The GitHub repository detectorcataract/cataract_detector contains a labelled image folder "cataract_dataset_final" with 2 categories: cataract, normal. Examples follow, each with its label.

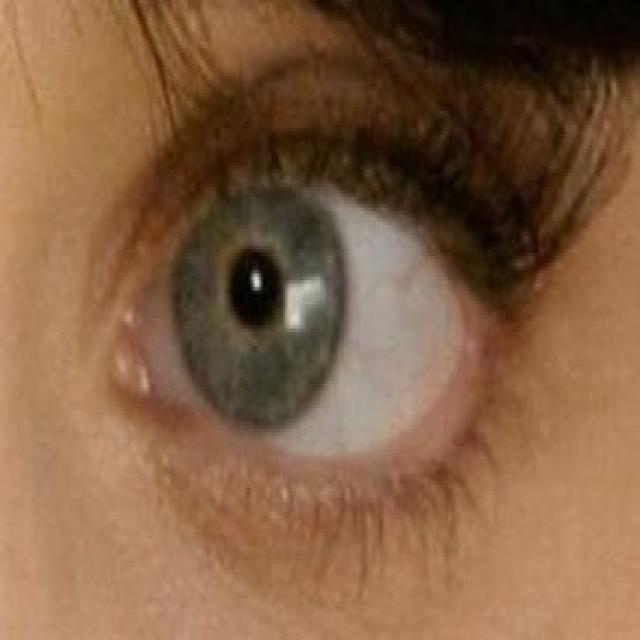
Label: normal

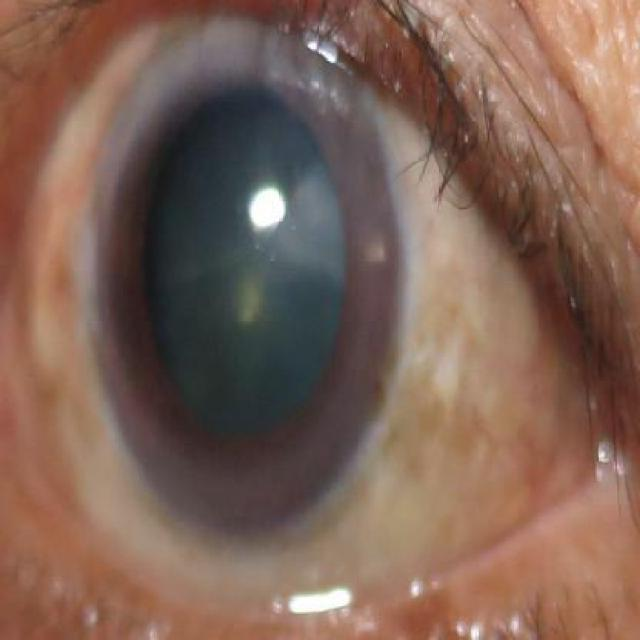
Label: cataract

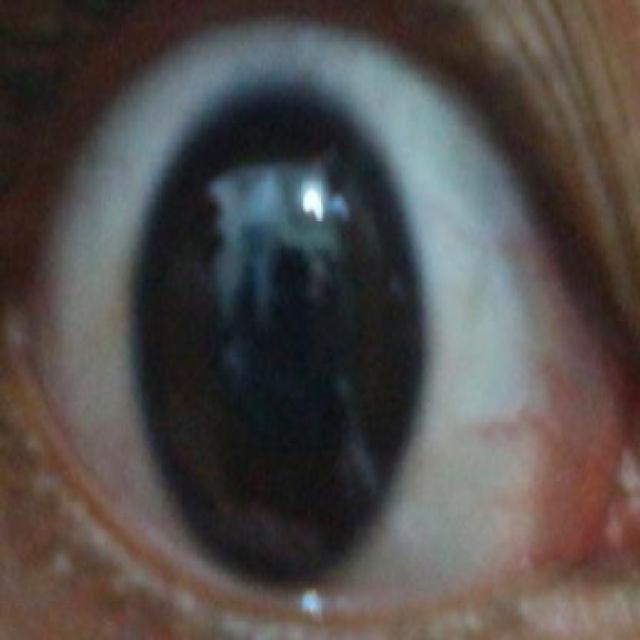
Label: normal

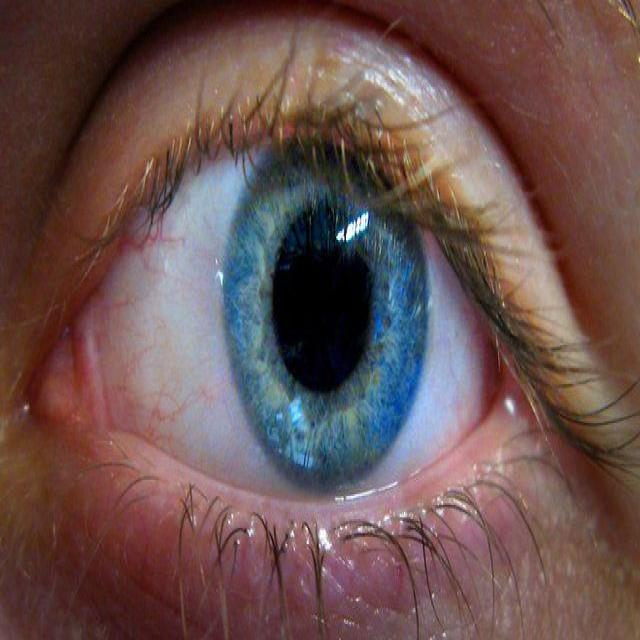
Label: normal

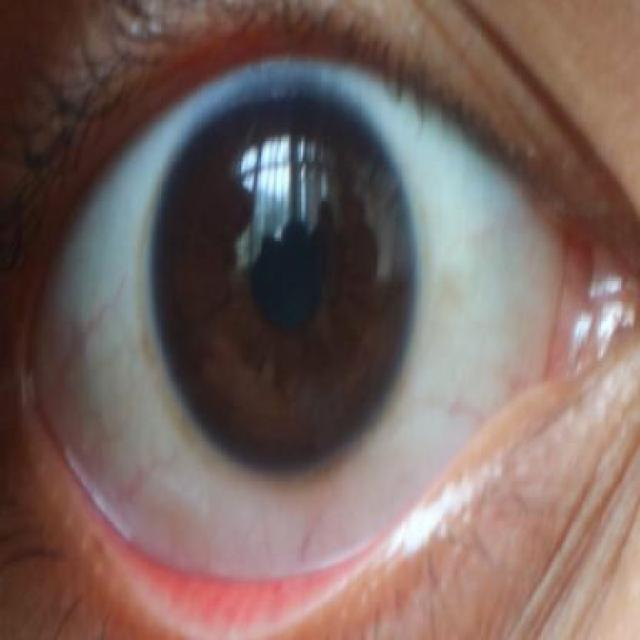
Label: normal

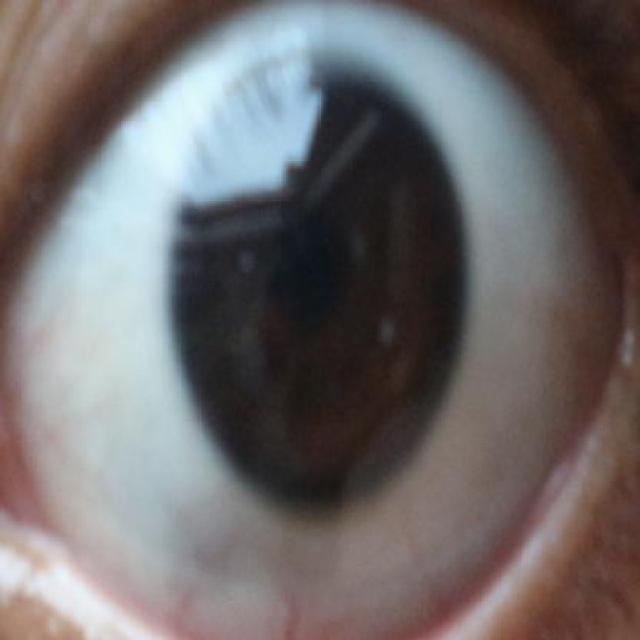
Label: normal
